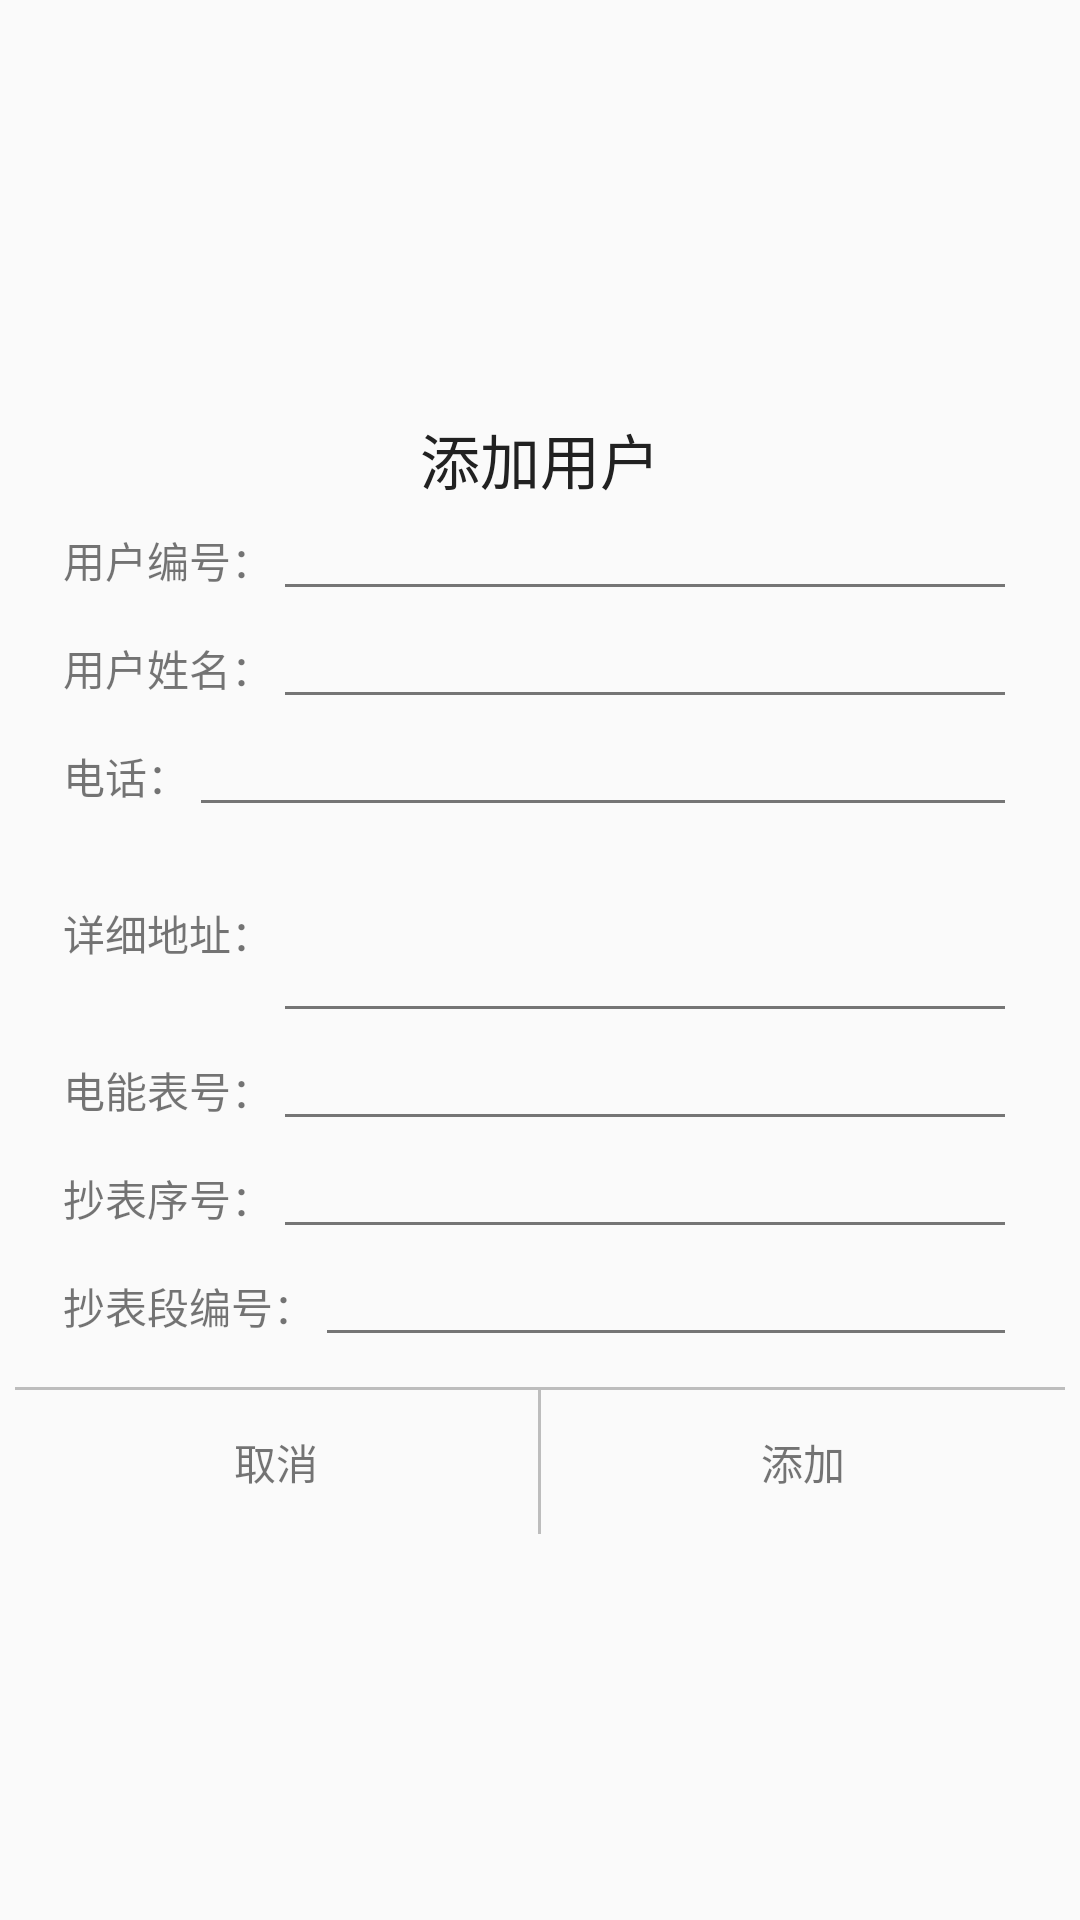

Write the Android layout XML for this screen, with the resource values it uses.
<!-- AndroidManifest.xml: application theme AppTheme -->
<!-- res/layout/fragment_add_user.xml -->
<FrameLayout xmlns:android="http://schemas.android.com/apk/res/android"
    xmlns:tools="http://schemas.android.com/tools"
    android:layout_width="match_parent"
    android:layout_height="match_parent"
    android:orientation="vertical"
    tools:background="@color/default_ui_bg_color"
    tools:context="group.tonight.electricityfeehelper.fragments.AddUserFragment">

    <LinearLayout
        android:layout_width="wrap_content"
        android:layout_height="wrap_content"
        android:layout_gravity="center"
        android:background="@drawable/shape_dialog_bg"
        android:minWidth="350dp"
        android:orientation="vertical">

        <TextView
            android:id="@+id/dialog_title"
            android:layout_width="wrap_content"
            android:layout_height="wrap_content"
            android:layout_gravity="center_horizontal"
            android:layout_marginTop="10dp"
            android:text="添加用户"
            android:textColor="@color/primary_text"
            android:textSize="20sp" />

        <LinearLayout
            android:id="@+id/user_id_vg"
            android:layout_width="match_parent"
            android:layout_height="wrap_content"
            android:orientation="horizontal"
            android:paddingLeft="?android:listPreferredItemPaddingLeft"
            android:paddingRight="?android:listPreferredItemPaddingRight">

            <TextView
                android:layout_width="wrap_content"
                android:layout_height="wrap_content"
                android:text="用户编号：" />

            <EditText
                android:id="@+id/user_id"
                android:layout_width="match_parent"
                android:layout_height="wrap_content"
                android:inputType="number"
                android:textSize="14sp" />
        </LinearLayout>

        <LinearLayout
            android:layout_width="match_parent"
            android:layout_height="wrap_content"
            android:orientation="horizontal"
            android:paddingLeft="?android:listPreferredItemPaddingLeft"
            android:paddingRight="?android:listPreferredItemPaddingRight">

            <TextView
                android:layout_width="wrap_content"
                android:layout_height="wrap_content"
                android:text="用户姓名：" />

            <EditText
                android:id="@+id/user_name"
                android:layout_width="match_parent"
                android:layout_height="wrap_content"
                android:textSize="14sp" />
        </LinearLayout>

        <LinearLayout
            android:layout_width="match_parent"
            android:layout_height="wrap_content"
            android:orientation="horizontal"
            android:paddingLeft="?android:listPreferredItemPaddingLeft"
            android:paddingRight="?android:listPreferredItemPaddingRight">

            <TextView
                android:layout_width="wrap_content"
                android:layout_height="wrap_content"
                android:text="电话：" />

            <EditText
                android:id="@+id/phone"
                android:layout_width="match_parent"
                android:layout_height="wrap_content"
                android:inputType="phone"
                android:textSize="14sp" />
        </LinearLayout>

        <LinearLayout
            android:layout_width="match_parent"
            android:layout_height="wrap_content"
            android:orientation="horizontal"
            android:paddingLeft="?android:listPreferredItemPaddingLeft"
            android:paddingRight="?android:listPreferredItemPaddingRight">

            <TextView
                android:layout_width="wrap_content"
                android:layout_height="wrap_content"
                android:text="详细地址：" />

            <EditText
                android:id="@+id/address"
                android:layout_width="match_parent"
                android:layout_height="wrap_content"
                android:lines="3"
                android:textSize="14sp" />
        </LinearLayout>

        <LinearLayout
            android:id="@+id/device_id_vg"
            android:layout_width="match_parent"
            android:layout_height="wrap_content"
            android:orientation="horizontal"
            android:paddingLeft="?android:listPreferredItemPaddingLeft"
            android:paddingRight="?android:listPreferredItemPaddingRight">

            <TextView
                android:layout_width="wrap_content"
                android:layout_height="wrap_content"
                android:text="电能表号：" />

            <EditText
                android:id="@+id/device_id"
                android:layout_width="match_parent"
                android:layout_height="wrap_content"
                android:inputType="number"
                android:textSize="14sp" />
        </LinearLayout>

        <LinearLayout
            android:layout_width="match_parent"
            android:layout_height="wrap_content"
            android:orientation="horizontal"
            android:paddingLeft="?android:listPreferredItemPaddingLeft"
            android:paddingRight="?android:listPreferredItemPaddingRight">

            <TextView
                android:layout_width="wrap_content"
                android:layout_height="wrap_content"
                android:text="抄表序号：" />

            <EditText
                android:id="@+id/position_id"
                android:layout_width="match_parent"
                android:layout_height="wrap_content"
                android:inputType="number"
                android:textSize="14sp" />
        </LinearLayout>

        <LinearLayout
            android:id="@+id/serial_id_vg"
            android:layout_width="match_parent"
            android:layout_height="wrap_content"
            android:orientation="horizontal"
            android:paddingLeft="?android:listPreferredItemPaddingLeft"
            android:paddingRight="?android:listPreferredItemPaddingRight">

            <TextView
                android:layout_width="wrap_content"
                android:layout_height="wrap_content"
                android:text="抄表段编号：" />

            <EditText
                android:id="@+id/serial_id"
                android:layout_width="match_parent"
                android:layout_height="wrap_content"
                android:inputType="number"
                android:textSize="14sp" />
        </LinearLayout>

        <TextView
            android:layout_width="match_parent"
            android:layout_height="1dp"
            android:layout_marginTop="10dp"
            android:background="@color/divider" />

        <LinearLayout
            android:layout_width="match_parent"
            android:layout_height="?android:listPreferredItemHeightSmall"
            android:layout_gravity="end">

            <TextView
                android:id="@+id/cancel"
                android:layout_width="0dp"
                android:layout_height="match_parent"
                android:layout_weight="1"
                android:gravity="center"
                android:text="取消" />

            <TextView
                android:layout_width="1dp"
                android:layout_height="match_parent"
                android:background="@color/divider" />

            <TextView
                android:id="@+id/ok"
                android:layout_width="0dp"
                android:layout_height="match_parent"
                android:layout_weight="1"
                android:gravity="center"
                android:text="添加" />
        </LinearLayout>
    </LinearLayout>
</FrameLayout>
<!-- resources referenced by this layout -->
<resources>
  <color name="default_ui_bg_color">#f2f2f2</color>
  <color name="divider">#BDBDBD</color>
  <color name="primary_text">#212121</color>
  <style name="AppTheme" parent="Theme.AppCompat.Light.NoActionBar">
          
          <item name="colorPrimary">@color/colorPrimary</item>
          <item name="colorPrimaryDark">@color/colorPrimaryDark</item>
          <item name="colorAccent">@color/colorAccent</item>
  
          <item name="android:textColorPrimary">@color/primary_text</item>
          <item name="android:textColorSecondary">@color/secondary_text</item>
  
          
          <item name="android:textAllCaps">false</item>
          
          <item name="android:actionMenuTextColor">@android:color/white</item>
      </style>
  <color name="colorPrimary">@color/primary</color>
  <color name="colorPrimaryDark">@color/primary</color>
  <color name="colorAccent">@color/accent</color>
  <color name="secondary_text">#757575</color>
  <color name="primary">#009688</color>
  <color name="accent">#9E9E9E</color>
</resources>
